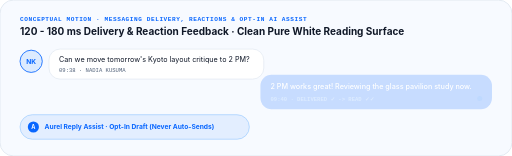
t = 0.00 s
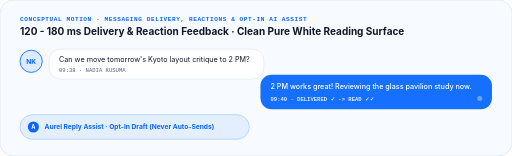
t = 1.00 s
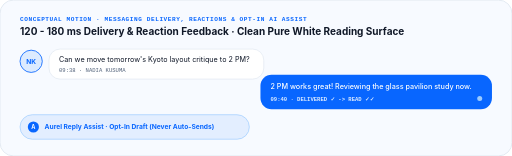
t = 2.00 s
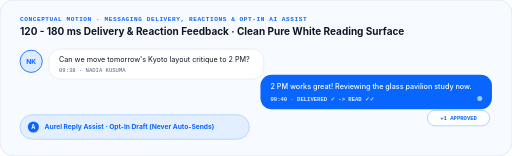
t = 3.00 s
t = 4.00 s: frame unchanged from t = 3.00 s, image omitted
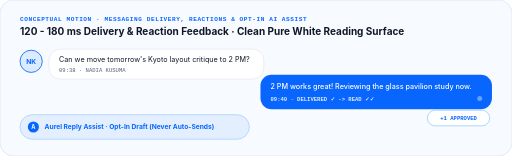
t = 5.00 s

The animated SVG that drew these frames (rendered in a browser with its animation timeline set to each time). Animation: 4 SMIL elements (animate=4); one cycle of 6.00 s, repeats indefinitely.

<svg xmlns="http://www.w3.org/2000/svg" viewBox="0 0 920 280" width="920" height="280" role="img" aria-label="AUREL Messaging Flow Concept Animation">
  <rect width="920" height="280" rx="24" fill="#F7FAFF" stroke="#E0E7F0" stroke-width="1.5"/>
  <text x="36" y="38" fill="#0866FF" font-family="'SF Mono', ui-monospace, monospace" font-size="11" font-weight="700" letter-spacing="1">CONCEPTUAL MOTION · MESSAGING DELIVERY, REACTIONS &amp; OPT-IN AI ASSIST</text>
  <text x="36" y="62" fill="#101828" font-family="-apple-system, BlinkMacSystemFont, 'SF Pro Display', sans-serif" font-size="18" font-weight="700">120 - 180 ms Delivery &amp; Reaction Feedback · Clean Pure White Reading Surface</text>

  <!-- Incoming Message -->
  <g transform="translate(36, 86)">
    <circle cx="20" cy="24" r="20" fill="#DCEBFF" stroke="#0866FF" stroke-width="1.5"/>
    <text x="20" y="29" text-anchor="middle" fill="#0866FF" font-family="-apple-system, sans-serif" font-size="12" font-weight="700">NK</text>
    <rect x="52" y="2" width="386" height="54" rx="20" fill="#FFFFFF" stroke="#E0E7F0" stroke-width="1.2"/>
    <text x="70" y="25" fill="#101828" font-family="-apple-system, sans-serif" font-size="13">Can we move tomorrow's Kyoto layout critique to 2 PM?</text>
    <text x="70" y="44" fill="#52627A" font-family="'SF Mono', ui-monospace, monospace" font-size="10">09:38 · NADIA KUSUMA</text>
  </g>

  <!-- Outgoing Animated Reply -->
  <g transform="translate(468, 134)">
    <rect width="416" height="62" rx="20" fill="#0866FF">
      <animate attributeName="opacity" values="0.2;1;1;1;0.2" keyTimes="0;0.18;0.78;0.94;1" dur="6s" repeatCount="indefinite"/>
    </rect>
    <text x="18" y="26" fill="#FFFFFF" font-family="-apple-system, sans-serif" font-size="13" font-weight="500">2 PM works great! Reviewing the glass pavilion study now.</text>
    <text x="18" y="47" fill="#DCEBFF" font-family="'SF Mono', ui-monospace, monospace" font-size="10" font-weight="700">09:40 · DELIVERED ✓ -&gt; READ ✓✓</text>
    <circle cx="394" cy="43" r="4.5" fill="#9BCBFF">
      <animate attributeName="opacity" values="0.2;1;1;0.2" dur="6s" repeatCount="indefinite"/>
    </circle>
  </g>

  <!-- Reaction Pill Pop -->
  <g transform="translate(768, 198)">
    <rect width="112" height="28" rx="14" fill="#FFFFFF" stroke="#9BCBFF" stroke-width="1.4">
      <animate attributeName="opacity" values="0;0;1;1;0" keyTimes="0;0.34;0.44;0.88;1" dur="6s" repeatCount="indefinite"/>
    </rect>
    <text x="56" y="18" text-anchor="middle" fill="#0866FF" font-family="'SF Mono', ui-monospace, monospace" font-size="10" font-weight="700">
      +1 APPROVED
      <animate attributeName="opacity" values="0;0;1;1;0" keyTimes="0;0.34;0.44;0.88;1" dur="6s" repeatCount="indefinite"/>
    </text>
  </g>

  <!-- Opt-In AI Suggestion Cue -->
  <g transform="translate(36, 206)">
    <rect width="412" height="44" rx="22" fill="#DCEBFF" fill-opacity="0.72" stroke="#9BCBFF" stroke-width="1.2"/>
    <circle cx="24" cy="22" r="10" fill="#0866FF"/>
    <text x="24" y="26" text-anchor="middle" fill="#FFFFFF" font-family="-apple-system, sans-serif" font-size="10" font-weight="700">A</text>
    <text x="44" y="26" fill="#0866FF" font-family="-apple-system, sans-serif" font-size="12" font-weight="700">Aurel Reply Assist · Opt-In Draft (Never Auto-Sends)</text>
  </g>
</svg>
